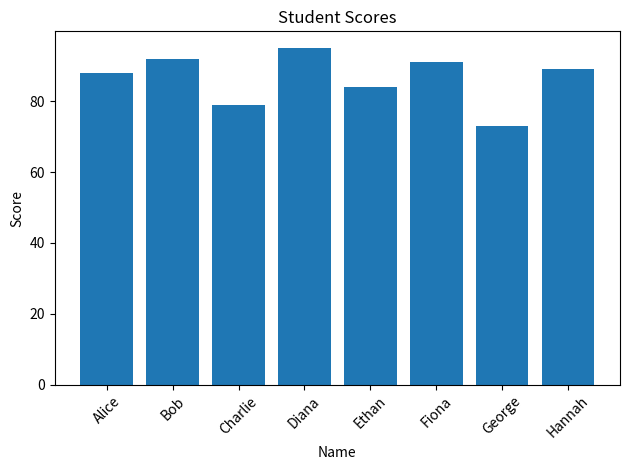
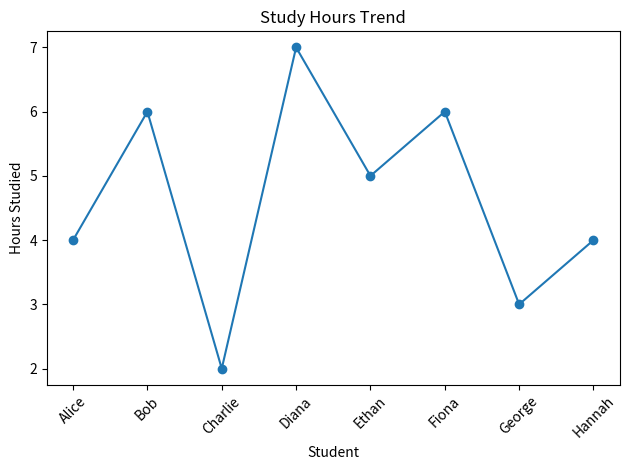
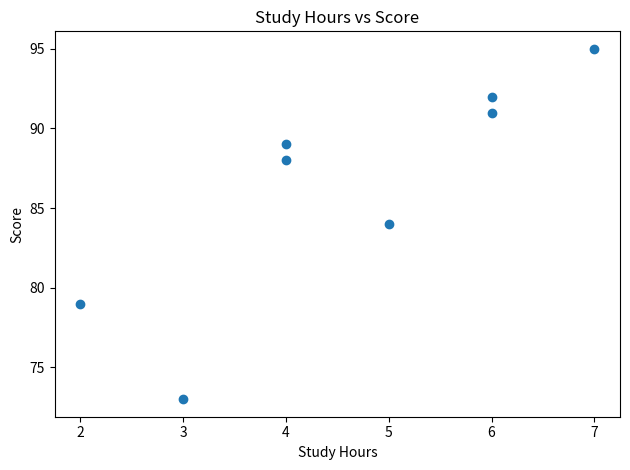
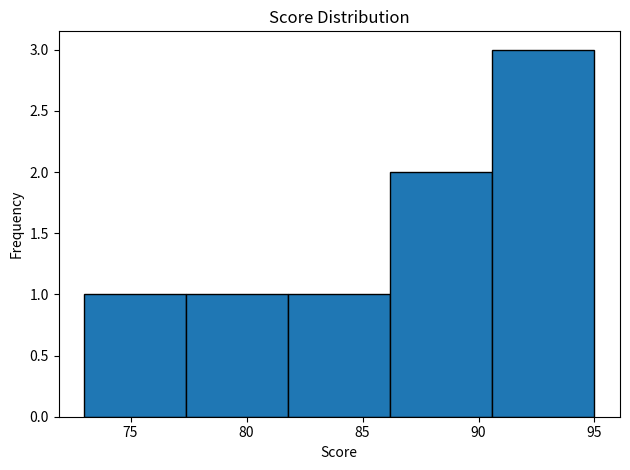
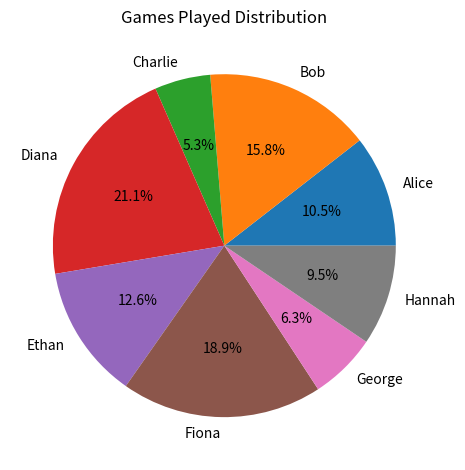
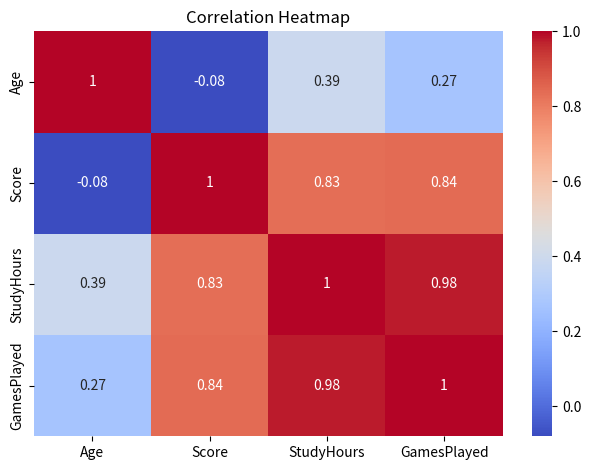
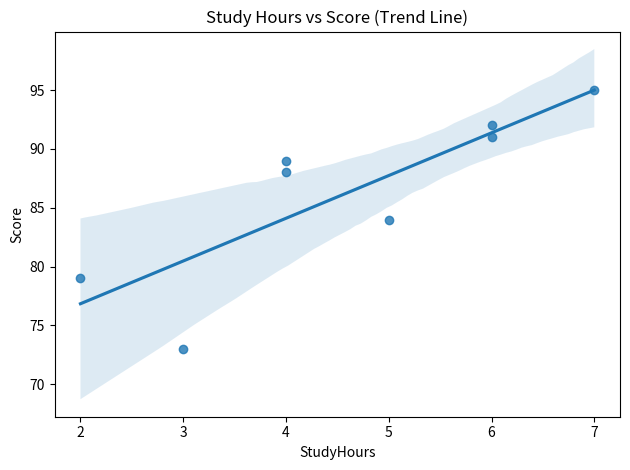

Source code (Python) for these figures, in order:
import pandas as pd
import numpy as np
import matplotlib.pyplot as plt
import seaborn as sns

print("=" * 60)
print("VISUALIZATION EXAMPLES")
print("=" * 60)

# -----------------------------
# Create sample dataset
# -----------------------------

np.random.seed(42)

df = pd.DataFrame({
    "Name": ["Alice", "Bob", "Charlie", "Diana", "Ethan", "Fiona", "George", "Hannah"],
    "Age": [24, 30, 22, 27, 35, 29, 31, 26],
    "Score": [88, 92, 79, 95, 84, 91, 73, 89],
    "StudyHours": [4, 6, 2, 7, 5, 6, 3, 4],
    "GamesPlayed": [10, 15, 5, 20, 12, 18, 6, 9]
})

print("\nDataset:")
print(df)

# -----------------------------
# 1. Bar Chart - Scores
# -----------------------------

plt.figure()
plt.bar(df["Name"], df["Score"])
plt.title("Student Scores")
plt.xlabel("Name")
plt.ylabel("Score")
plt.xticks(rotation=45)
plt.tight_layout()
plt.show()

# -----------------------------
# 2. Line Chart - Study Hours Trend
# -----------------------------

plt.figure()
plt.plot(df["Name"], df["StudyHours"], marker="o")
plt.title("Study Hours Trend")
plt.xlabel("Student")
plt.ylabel("Hours Studied")
plt.xticks(rotation=45)
plt.tight_layout()
plt.show()

# -----------------------------
# 3. Scatter Plot - Study vs Score
# -----------------------------

plt.figure()
plt.scatter(df["StudyHours"], df["Score"])
plt.title("Study Hours vs Score")
plt.xlabel("Study Hours")
plt.ylabel("Score")
plt.tight_layout()
plt.show()

# -----------------------------
# 4. Histogram - Score Distribution
# -----------------------------

plt.figure()
plt.hist(df["Score"], bins=5, edgecolor="black")
plt.title("Score Distribution")
plt.xlabel("Score")
plt.ylabel("Frequency")
plt.tight_layout()
plt.show()

# -----------------------------
# 5. Pie Chart - Game Activity Share
# -----------------------------

plt.figure()
plt.pie(df["GamesPlayed"], labels=df["Name"], autopct="%1.1f%%")
plt.title("Games Played Distribution")
plt.tight_layout()
plt.show()

# -----------------------------
# 6. Seaborn Heatmap - Correlation
# -----------------------------

plt.figure()
corr = df[["Age", "Score", "StudyHours", "GamesPlayed"]].corr()

sns.heatmap(corr, annot=True, cmap="coolwarm")
plt.title("Correlation Heatmap")
plt.tight_layout()
plt.show()

# -----------------------------
# 7. Seaborn Scatter with trend
# -----------------------------

plt.figure()
sns.regplot(x="StudyHours", y="Score", data=df)
plt.title("Study Hours vs Score (Trend Line)")
plt.tight_layout()
plt.show()

# -----------------------------
# Summary Stats
# -----------------------------

print("\nSummary Statistics:")
print(df.describe())

print("\nDone generating visualizations!")
print("=" * 60)
